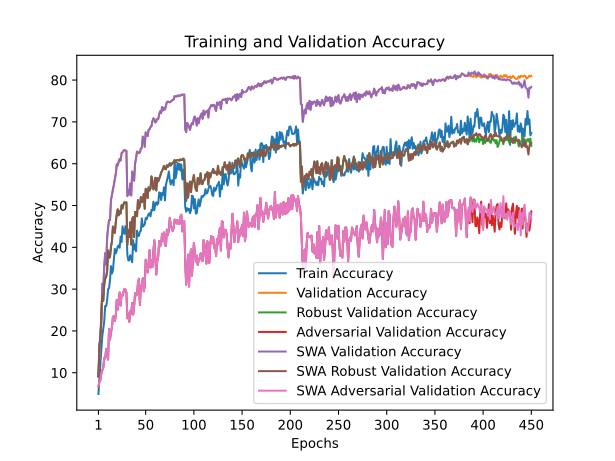

Source data for this figure (header and first rows):
train_accuracy; train_loss; valid_accuracy; valid_loss; valid_accuracy_robust; valid_accuracy_adversarial; valid_accuracy_swa; valid_accuracy_robust_swa; valid_accuracy_adversarial_swa
4,9240; 4,3899; 9,0600; 4,0669; 9,1931; 6,7500; 9,0600; 9,1931; 6,7500
8,6660; 4,2189; 14,3700; 3,7855; 16,8828; 7,8700; 14,3700; 16,8828; 7,8700
12,1280; 4,0811; 19,0900; 3,5977; 18,1000; 8,2500; 19,0900; 18,1000; 8,2500
15,4160; 3,9535; 22,0300; 3,5221; 24,0655; 9,8200; 22,0300; 24,0655; 9,8200
18,8080; 3,8202; 31,3100; 3,0767; 28,5655; 10,5900; 31,3100; 28,5655; 10,5900
20,5060; 3,7725; 30,0300; 3,1406; 27,1552; 11,2100; 30,0300; 27,1552; 11,2100
22,2760; 3,7252; 35,4600; 2,9982; 31,0828; 13,5200; 35,4600; 31,0828; 13,5200
25,9780; 3,5500; 38,6300; 2,8039; 32,5379; 13,4300; 38,6300; 32,5379; 13,4300
25,9260; 3,5837; 35,8700; 2,9688; 32,9690; 15,7100; 35,8700; 32,9690; 15,7100
27,3240; 3,5472; 42,2300; 2,7380; 34,2828; 15,5300; 42,2300; 34,2828; 15,5300
30,0100; 3,4491; 44,6600; 2,5917; 39,2448; 13,1500; 44,6600; 39,2448; 13,1500
30,2400; 3,4285; 46,5500; 2,5419; 37,4793; 20,4400; 46,5500; 37,4793; 20,4400
32,1580; 3,4210; 46,5200; 2,5453; 37,7103; 17,9300; 46,5200; 37,7103; 17,9300
35,5060; 3,2757; 51,3100; 2,3465; 40,1621; 19,6400; 51,3100; 40,1621; 19,6400
33,7240; 3,2978; 52,4600; 2,3250; 41,3655; 20,8500; 52,4600; 41,3655; 20,8500
34,4800; 3,3123; 53,8200; 2,2912; 44,9621; 23,3800; 53,8200; 44,9621; 23,3800
37,1180; 3,2048; 54,9300; 2,2489; 44,3655; 23,5500; 54,9300; 44,3655; 23,5500
39,6400; 3,1105; 56,3100; 2,1852; 43,4586; 22,4100; 56,3100; 43,4586; 22,4100
38,5500; 3,1745; 57,6100; 2,1644; 45,9931; 23,5900; 57,6100; 45,9931; 23,5900
39,1780; 3,1582; 59,8500; 2,1282; 47,9379; 27,4300; 59,8500; 47,9379; 27,4300
40,1780; 3,1201; 59,5900; 2,0923; 49,0690; 25,1000; 59,5900; 49,0690; 25,1000
40,4900; 3,1438; 60,4700; 2,0643; 47,6621; 27,4100; 60,4700; 47,6621; 27,4100
39,8940; 3,1362; 61,1600; 2,0476; 48,6586; 29,2000; 61,1600; 48,6586; 29,2000
42,5540; 3,0225; 60,7500; 2,0404; 48,0862; 26,0900; 60,7500; 48,0862; 26,0900
41,2560; 3,0948; 62,5200; 2,0102; 50,0690; 28,6300; 62,5200; 50,0690; 28,6300
45,0180; 2,9804; 62,7400; 1,9875; 49,2759; 28,3600; 62,7400; 49,2759; 28,3600
43,4920; 2,9674; 63,1000; 1,9724; 50,3379; 29,3000; 63,1000; 50,3379; 29,3000
43,2160; 2,9954; 63,3000; 1,9634; 50,7931; 30,0600; 63,3000; 50,7931; 30,0600
45,0760; 2,9693; 63,1400; 1,9745; 50,6621; 29,9100; 63,1400; 50,6621; 29,9100
44,0160; 3,0168; 63,0800; 1,9615; 50,7586; 29,2300; 63,0800; 50,7586; 29,2300
38,2600; 3,1817; 52,2500; 2,3463; 40,5552; 23,0200; 52,2500; 40,5552; 23,0200
36,8580; 3,2523; 53,7000; 2,3036; 44,1552; 24,2000; 53,7000; 44,1552; 24,2000
36,8860; 3,1948; 52,6100; 2,3548; 42,4862; 22,1800; 52,6100; 42,4862; 22,1800
38,1200; 3,2407; 55,2700; 2,2481; 46,0103; 24,7500; 55,2700; 46,0103; 24,7500
37,4420; 3,2046; 52,4100; 2,3614; 40,6586; 24,0700; 52,4100; 40,6586; 24,0700
36,4260; 3,2412; 58,1200; 2,1314; 46,8103; 26,7000; 58,1200; 46,8103; 26,7000
41,7200; 3,0125; 57,2600; 2,1665; 47,2310; 23,9200; 57,2600; 47,2310; 23,9200
39,4860; 3,0932; 55,9400; 2,2253; 42,4276; 25,8100; 55,9400; 42,4276; 25,8100
40,6980; 3,1035; 60,0300; 2,1069; 48,4552; 29,0300; 60,0300; 48,4552; 29,0300
39,0340; 3,2085; 61,2700; 2,0299; 48,4448; 28,4800; 61,2700; 48,4448; 28,4800
43,9820; 2,9121; 62,9000; 1,9733; 47,4241; 28,6900; 62,9000; 47,4241; 28,6900
42,7020; 3,0364; 62,7600; 2,0073; 51,2828; 31,5400; 62,7600; 51,2828; 31,5400
42,7680; 3,0378; 62,5200; 2,0061; 49,3172; 32,4800; 62,5200; 49,3172; 32,4800
43,7280; 2,9833; 62,6700; 1,9824; 49,9793; 26,1900; 62,6700; 49,9793; 26,1900
43,9680; 2,9779; 63,6200; 1,9948; 52,0103; 30,7100; 63,6200; 52,0103; 30,7100
46,9160; 2,9632; 63,8100; 1,9414; 50,8172; 31,0000; 63,8100; 50,8172; 31,0000
44,9380; 2,9781; 66,4800; 1,8762; 51,3379; 32,6200; 66,4800; 51,3379; 32,6200
45,1820; 2,9679; 66,0200; 1,8981; 52,7345; 29,4800; 66,0200; 52,7345; 29,4800
45,4900; 3,0002; 64,0500; 1,9571; 49,2207; 30,7300; 64,0500; 49,2207; 30,7300
46,9900; 2,9207; 67,4900; 1,8747; 53,9897; 37,0200; 67,4900; 53,9897; 37,0200
46,7200; 2,8969; 66,9700; 1,8395; 53,8000; 35,1900; 66,9700; 53,8000; 35,1900
47,4180; 2,9217; 66,6000; 1,8378; 51,7966; 34,0000; 66,6000; 51,7966; 34,0000
47,9360; 2,8679; 68,1200; 1,8514; 54,3448; 36,1800; 68,1200; 54,3448; 36,1800
48,1640; 2,8860; 68,2000; 1,8698; 53,5897; 39,3300; 68,2000; 53,5897; 39,3300
47,3940; 2,9136; 68,7600; 1,8036; 54,0690; 35,1300; 68,7600; 54,0690; 35,1300
48,9400; 2,8348; 68,9800; 1,8053; 56,9655; 36,9600; 68,9800; 56,9655; 36,9600
48,7820; 2,8490; 70,2000; 1,7556; 55,9172; 35,3200; 70,2000; 55,9172; 35,3200
50,9160; 2,7483; 70,8400; 1,7616; 53,8552; 39,1900; 70,8400; 53,8552; 39,1900
48,8980; 2,8775; 70,6600; 1,7974; 54,2724; 41,6900; 70,6600; 54,2724; 41,6900
50,4600; 2,7937; 69,8500; 1,7602; 56,6310; 37,5400; 69,8500; 56,6310; 37,5400
... 390 more rows
